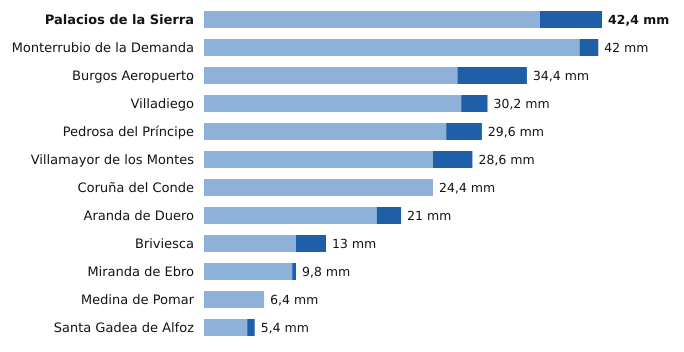

Data behind this chart, as committed beside it:
estacion, provincia, indicativo, mm_6_dias_anteriores, mm_hoy, mm_7_dias, horas_de_hoy
Palacios de la Sierra, Burgos, 2298, 35.8, 6.6, 42.4, 6
Monterrubio de la Demanda, Burgos, 2302N, 40.0, 2.0, 42.0, 3
Burgos Aeropuerto, Burgos, 2331, 27.0, 7.4, 34.4, 6
Villadiego, Burgos, 2285B, 27.4, 2.8, 30.2, 6
Pedrosa del Príncipe, Burgos, 2290Y, 25.8, 3.8, 29.6, 4
Villamayor de los Montes, Burgos, 2311Y, 24.4, 4.2, 28.6, 6
Coruña del Conde, Burgos, 2106B, 24.4, 0.0, 24.4, 2
Aranda de Duero, Burgos, 2117D, 18.4, 2.6, 21.0, 6
Briviesca, Burgos, 9031C, 9.8, 3.2, 13.0, 4
Miranda de Ebro, Burgos, 9069C, 9.4, 0.4, 9.8, 5
Medina de Pomar, Burgos, 9051, 6.4, 0.0, 6.4, 6
Santa Gadea de Alfoz, Burgos, 9012E, 4.6, 0.8, 5.4, 3
